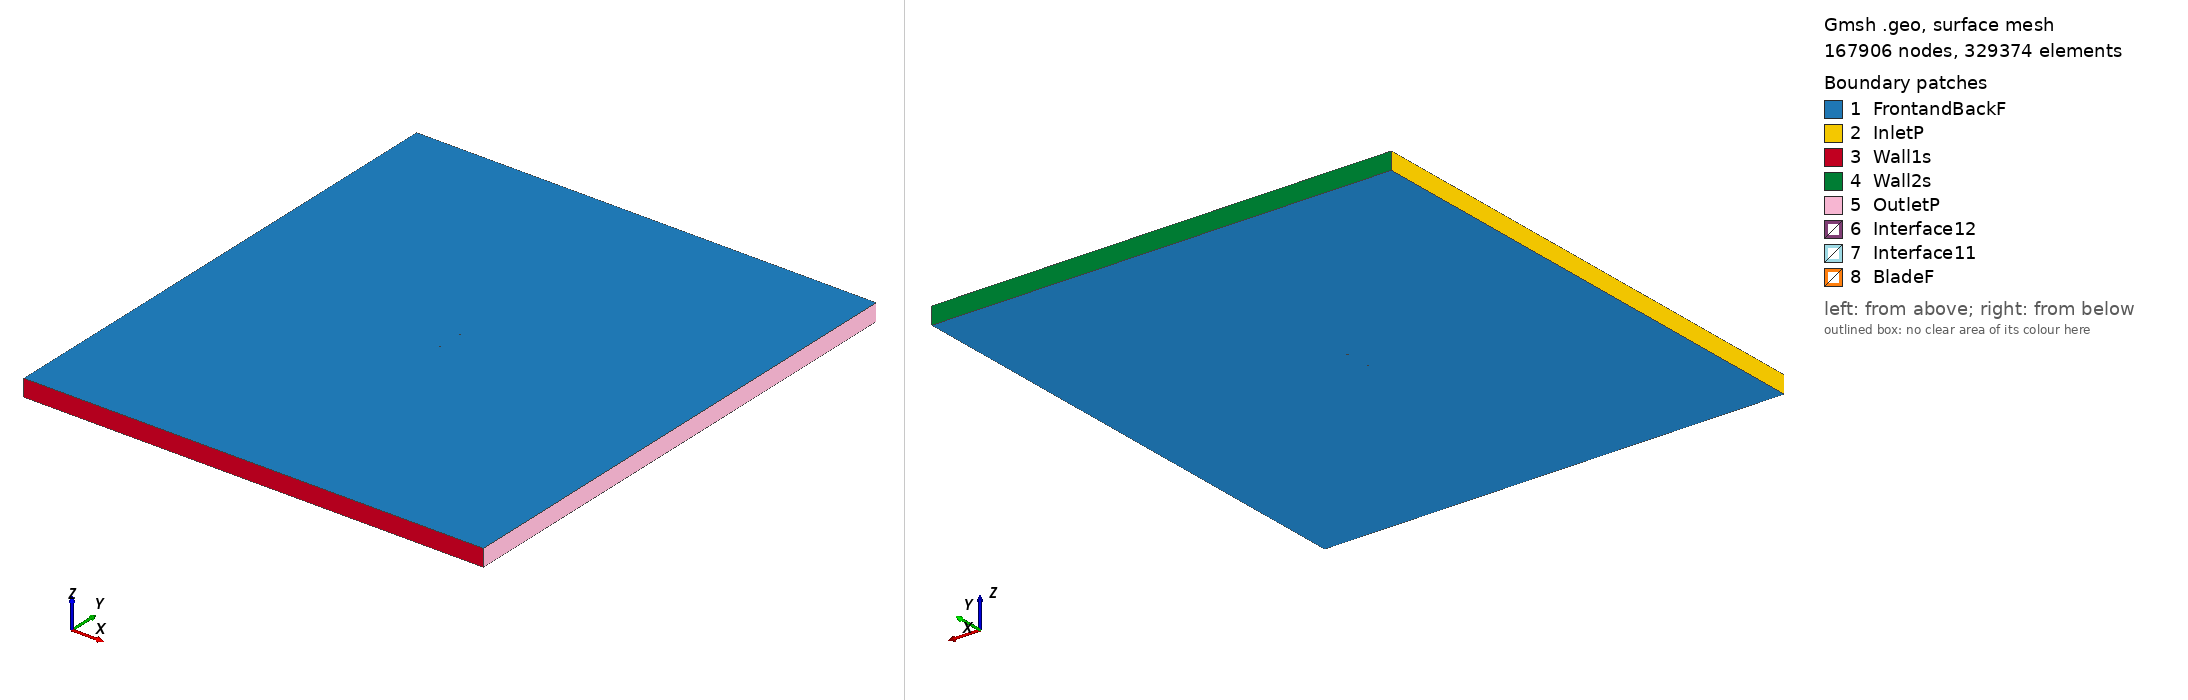

Gmsh geometry script, surface-meshed: 167906 nodes, 329374 surface elements. Boundary patches (legend numbers): 1 FrontandBackF, 2 InletP, 3 Wall1s, 4 Wall2s, 5 OutletP, 6 Interface12, 7 Interface11, 8 BladeF. Left view from above one corner, right view from below the opposite corner. Legend entries are the model's physical surfaces. The drawing asked Gmsh for element sizes between 1% and 20% of the model's largest extent; the script's own settings can give other sizes.

=== s8066_tsr_1.6884_aoa_-2.6873.geo (drawn) ===
SetFactory("OpenCASCADE");

Point(1) = {0.074979, 0.746325, 0, 1.0};
Point(2) = {0.073445, 0.746039, 0, 1.0};
Point(3) = {0.070045, 0.745383, 0, 1.0};
Point(4) = {0.066254, 0.744624, 0, 1.0};
Point(5) = {0.062114, 0.743775, 0, 1.0};
Point(6) = {0.057672, 0.742856, 0, 1.0};
Point(7) = {0.052972, 0.741893, 0, 1.0};
Point(8) = {0.048057, 0.740933, 0, 1.0};
Point(9) = {0.042925, 0.740014, 0, 1.0};
Point(10) = {0.037575, 0.739132, 0, 1.0};
Point(11) = {0.032044, 0.738286, 0, 1.0};
Point(12) = {0.026366, 0.737486, 0, 1.0};
Point(13) = {0.020575, 0.736738, 0, 1.0};
Point(14) = {0.014702, 0.736052, 0, 1.0};
Point(15) = {0.008779, 0.735438, 0, 1.0};
Point(16) = {0.002838, 0.734902, 0, 1.0};
Point(17) = {-0.003089, 0.734450, 0, 1.0};
Point(18) = {-0.008976, 0.734085, 0, 1.0};
Point(19) = {-0.014791, 0.733810, 0, 1.0};
Point(20) = {-0.020506, 0.733622, 0, 1.0};
Point(21) = {-0.026087, 0.733517, 0, 1.0};
Point(22) = {-0.031502, 0.733494, 0, 1.0};
Point(23) = {-0.036718, 0.733549, 0, 1.0};
Point(24) = {-0.041705, 0.733682, 0, 1.0};
Point(25) = {-0.046433, 0.733889, 0, 1.0};
Point(26) = {-0.050875, 0.734168, 0, 1.0};
Point(27) = {-0.055003, 0.734515, 0, 1.0};
Point(28) = {-0.058794, 0.734926, 0, 1.0};
Point(29) = {-0.062224, 0.735397, 0, 1.0};
Point(30) = {-0.065275, 0.735923, 0, 1.0};
Point(31) = {-0.067928, 0.736498, 0, 1.0};
Point(32) = {-0.070160, 0.737121, 0, 1.0};
Point(33) = {-0.071967, 0.737790, 0, 1.0};
Point(34) = {-0.073353, 0.738499, 0, 1.0};
Point(35) = {-0.074317, 0.739237, 0, 1.0};
Point(36) = {-0.074871, 0.739959, 0, 1.0};
Point(37) = {-0.074918, 0.740602, 0, 1.0};
Point(38) = {-0.074417, 0.741251, 0, 1.0};
Point(39) = {-0.073455, 0.741962, 0, 1.0};
Point(40) = {-0.072054, 0.742681, 0, 1.0};
Point(41) = {-0.070214, 0.743393, 0, 1.0};
Point(42) = {-0.067937, 0.744087, 0, 1.0};
Point(43) = {-0.065233, 0.744754, 0, 1.0};
Point(44) = {-0.062114, 0.745394, 0, 1.0};
Point(45) = {-0.058597, 0.746004, 0, 1.0};
Point(46) = {-0.054700, 0.746582, 0, 1.0};
Point(47) = {-0.050447, 0.747128, 0, 1.0};
Point(48) = {-0.045866, 0.747637, 0, 1.0};
Point(49) = {-0.040986, 0.748109, 0, 1.0};
Point(50) = {-0.035837, 0.748537, 0, 1.0};
Point(51) = {-0.030452, 0.748920, 0, 1.0};
Point(52) = {-0.024862, 0.749251, 0, 1.0};
Point(53) = {-0.019101, 0.749523, 0, 1.0};
Point(54) = {-0.013197, 0.749736, 0, 1.0};
Point(55) = {-0.007184, 0.749886, 0, 1.0};
Point(56) = {-0.001092, 0.749972, 0, 1.0};
Point(57) = {0.005049, 0.750000, 0, 1.0};
Point(58) = {0.011205, 0.749979, 0, 1.0};
Point(59) = {0.017333, 0.749914, 0, 1.0};
Point(60) = {0.023389, 0.749807, 0, 1.0};
Point(61) = {0.029330, 0.749650, 0, 1.0};
Point(62) = {0.035143, 0.749423, 0, 1.0};
Point(63) = {0.040828, 0.749148, 0, 1.0};
Point(64) = {0.046346, 0.748870, 0, 1.0};
Point(65) = {0.051645, 0.748609, 0, 1.0};
Point(66) = {0.056677, 0.748377, 0, 1.0};
Point(67) = {0.061393, 0.748183, 0, 1.0};
Point(68) = {0.065750, 0.748028, 0, 1.0};
Point(69) = {0.069703, 0.747914, 0, 1.0};
Point(70) = {0.073215, 0.747835, 0, 1.0};
Point(71) = {0.074909, 0.747808, 0, 1.0};
Point(72) = {-0.074979, -0.746325, 0, 1.0};
Point(73) = {-0.073445, -0.746039, 0, 1.0};
Point(74) = {-0.070045, -0.745383, 0, 1.0};
Point(75) = {-0.066254, -0.744624, 0, 1.0};
Point(76) = {-0.062114, -0.743775, 0, 1.0};
Point(77) = {-0.057672, -0.742856, 0, 1.0};
Point(78) = {-0.052972, -0.741893, 0, 1.0};
Point(79) = {-0.048057, -0.740933, 0, 1.0};
Point(80) = {-0.042925, -0.740014, 0, 1.0};
Point(81) = {-0.037575, -0.739132, 0, 1.0};
Point(82) = {-0.032044, -0.738286, 0, 1.0};
Point(83) = {-0.026366, -0.737486, 0, 1.0};
Point(84) = {-0.020575, -0.736738, 0, 1.0};
Point(85) = {-0.014702, -0.736052, 0, 1.0};
Point(86) = {-0.008779, -0.735438, 0, 1.0};
Point(87) = {-0.002838, -0.734902, 0, 1.0};
Point(88) = {0.003089, -0.734450, 0, 1.0};
Point(89) = {0.008976, -0.734085, 0, 1.0};
Point(90) = {0.014791, -0.733810, 0, 1.0};
Point(91) = {0.020506, -0.733622, 0, 1.0};
Point(92) = {0.026087, -0.733517, 0, 1.0};
Point(93) = {0.031502, -0.733494, 0, 1.0};
Point(94) = {0.036718, -0.733549, 0, 1.0};
Point(95) = {0.041705, -0.733682, 0, 1.0};
Point(96) = {0.046433, -0.733889, 0, 1.0};
Point(97) = {0.050875, -0.734168, 0, 1.0};
Point(98) = {0.055003, -0.734515, 0, 1.0};
Point(99) = {0.058794, -0.734926, 0, 1.0};
Point(100) = {0.062224, -0.735397, 0, 1.0};
Point(101) = {0.065275, -0.735923, 0, 1.0};
Point(102) = {0.067928, -0.736498, 0, 1.0};
Point(103) = {0.070160, -0.737121, 0, 1.0};
Point(104) = {0.071967, -0.737790, 0, 1.0};
Point(105) = {0.073353, -0.738499, 0, 1.0};
Point(106) = {0.074317, -0.739237, 0, 1.0};
Point(107) = {0.074871, -0.739959, 0, 1.0};
Point(108) = {0.074918, -0.740602, 0, 1.0};
Point(109) = {0.074417, -0.741251, 0, 1.0};
Point(110) = {0.073455, -0.741962, 0, 1.0};
Point(111) = {0.072054, -0.742681, 0, 1.0};
Point(112) = {0.070214, -0.743393, 0, 1.0};
Point(113) = {0.067937, -0.744087, 0, 1.0};
Point(114) = {0.065233, -0.744754, 0, 1.0};
Point(115) = {0.062114, -0.745394, 0, 1.0};
Point(116) = {0.058597, -0.746004, 0, 1.0};
Point(117) = {0.054700, -0.746582, 0, 1.0};
Point(118) = {0.050447, -0.747128, 0, 1.0};
Point(119) = {0.045866, -0.747637, 0, 1.0};
Point(120) = {0.040986, -0.748109, 0, 1.0};
Point(121) = {0.035837, -0.748537, 0, 1.0};
Point(122) = {0.030452, -0.748920, 0, 1.0};
Point(123) = {0.024862, -0.749251, 0, 1.0};
Point(124) = {0.019101, -0.749523, 0, 1.0};
Point(125) = {0.013197, -0.749736, 0, 1.0};
Point(126) = {0.007184, -0.749886, 0, 1.0};
Point(127) = {0.001092, -0.749972, 0, 1.0};
Point(128) = {-0.005049, -0.750000, 0, 1.0};
Point(129) = {-0.011205, -0.749979, 0, 1.0};
Point(130) = {-0.017333, -0.749914, 0, 1.0};
Point(131) = {-0.023389, -0.749807, 0, 1.0};
Point(132) = {-0.029330, -0.749650, 0, 1.0};
Point(133) = {-0.035143, -0.749423, 0, 1.0};
Point(134) = {-0.040828, -0.749148, 0, 1.0};
Point(135) = {-0.046346, -0.748870, 0, 1.0};
Point(136) = {-0.051645, -0.748609, 0, 1.0};
Point(137) = {-0.056677, -0.748377, 0, 1.0};
Point(138) = {-0.061393, -0.748183, 0, 1.0};
Point(139) = {-0.065750, -0.748028, 0, 1.0};
Point(140) = {-0.069703, -0.747914, 0, 1.0};
Point(141) = {-0.073215, -0.747835, 0, 1.0};
Point(142) = {-0.074909, -0.747808, 0, 1.0};

// Lines: first blade (splines 1-4)
Spline(1) = {1:22};
Spline(2) = {22:50};
Spline(3) = {50:71};
Spline(4) = {71,1};

// Lines: second blade (splines 5-8)
Spline(5) = {72:93};
Spline(6) = {93:121};
Spline(7) = {121:142};
Spline(8) = {142,72};

// Outer domain (points 20001-4 and lines)
Point(143) = {-13.50000000, -15.00000000, 0, 1.0};
Point(144) = {-13.50000000, 15.00000000, 0, 1.0};
Point(145) = {13.50000000, 15.00000000, 0, 1.0};
Point(146) = {13.50000000, -15.00000000, 0, 1.0};
Line(11) = {143, 144};
Line(12) = {144, 145};
Line(13) = {145, 146};
Line(14) = {143, 146};

// Interface (between moving and stationary domain) (circles)
Circle(9) = {0, 0, 0, 0.80000000, 0, 2*Pi};
Circle(10) = {0, 0, 0, 0.80000000, 0, 2*Pi};

// Loops collect Lines/Splines/etc (blade1, blade2, domain, first circle)
Line Loop(1) = {1:4};
Line Loop(2) = {5:8};
Line Loop(3) = {11,12,13,-14};
Line Loop(4) = {9};

// BooleanDifference cuts out the circle/interface from the domain
Plane Surface(1) = {3};
Plane Surface(2) = {4};
BooleanDifference{ Surface{1}; Delete;}{ Surface{2}; Delete;}

// This one cuts out the blades from the inner circle/interface
Line Loop(6) = {10};
Plane Surface(5) = {6};
Plane Surface(6) = {1};
Plane Surface(7) = {2};
BooleanDifference{ Surface{5}; Delete;}{ Surface{6,7}; Delete;}

// extrude to 3rd dimension
Extrude {0, 0, 1} {Surface{1}; Surface{5}; Layers{1}; Recombine;}

// Physical Surfaces are the named boundaries (patches)
Physical Surface("Interface11") = {12};
Physical Surface("Interface12") = {10};

// sides of domain
Physical Surface("InletP") = {6};
Physical Surface("OutletP") = {9};

// top and bottom of domain
Physical Surface("Wall1s") = {7};
Physical Surface("Wall2s") = {8};

// Check FrontandBackF by ensuring there is nothing in the 3rd dimension
Physical Surface("FrontandBackF") = {1,11,5,21};
Physical Surface("BladeF") = {13:20};
Physical Volume("Turbine") = {2};
Physical Volume("Farfield") = {1};

// settings for airfoil boundary layer
Field[1] = BoundaryLayer;
Field[1].EdgesList = {1:8};
Field[1].hwall_n = 1e-3;
Field[1].thickness = 1.5e-2;
Field[1].ratio = 1.05;
Field[1].Quads = 1;
BoundaryLayer Field = 1;

// control points for mesh (blade and interface)
// floor((arc length / 1.5mm)/ 6) -> Transfinite Line
Transfinite Line {1,2,3,5,6,7} = 33 Using Progression 1;
Transfinite Line {4,8} = 2 Using Progression 1;
Transfinite Line {9, 15} = 800 Using Progression 1;

// For more information on gmsh syntax, visit http://gmsh.info/doc/texinfo/gmsh.html
